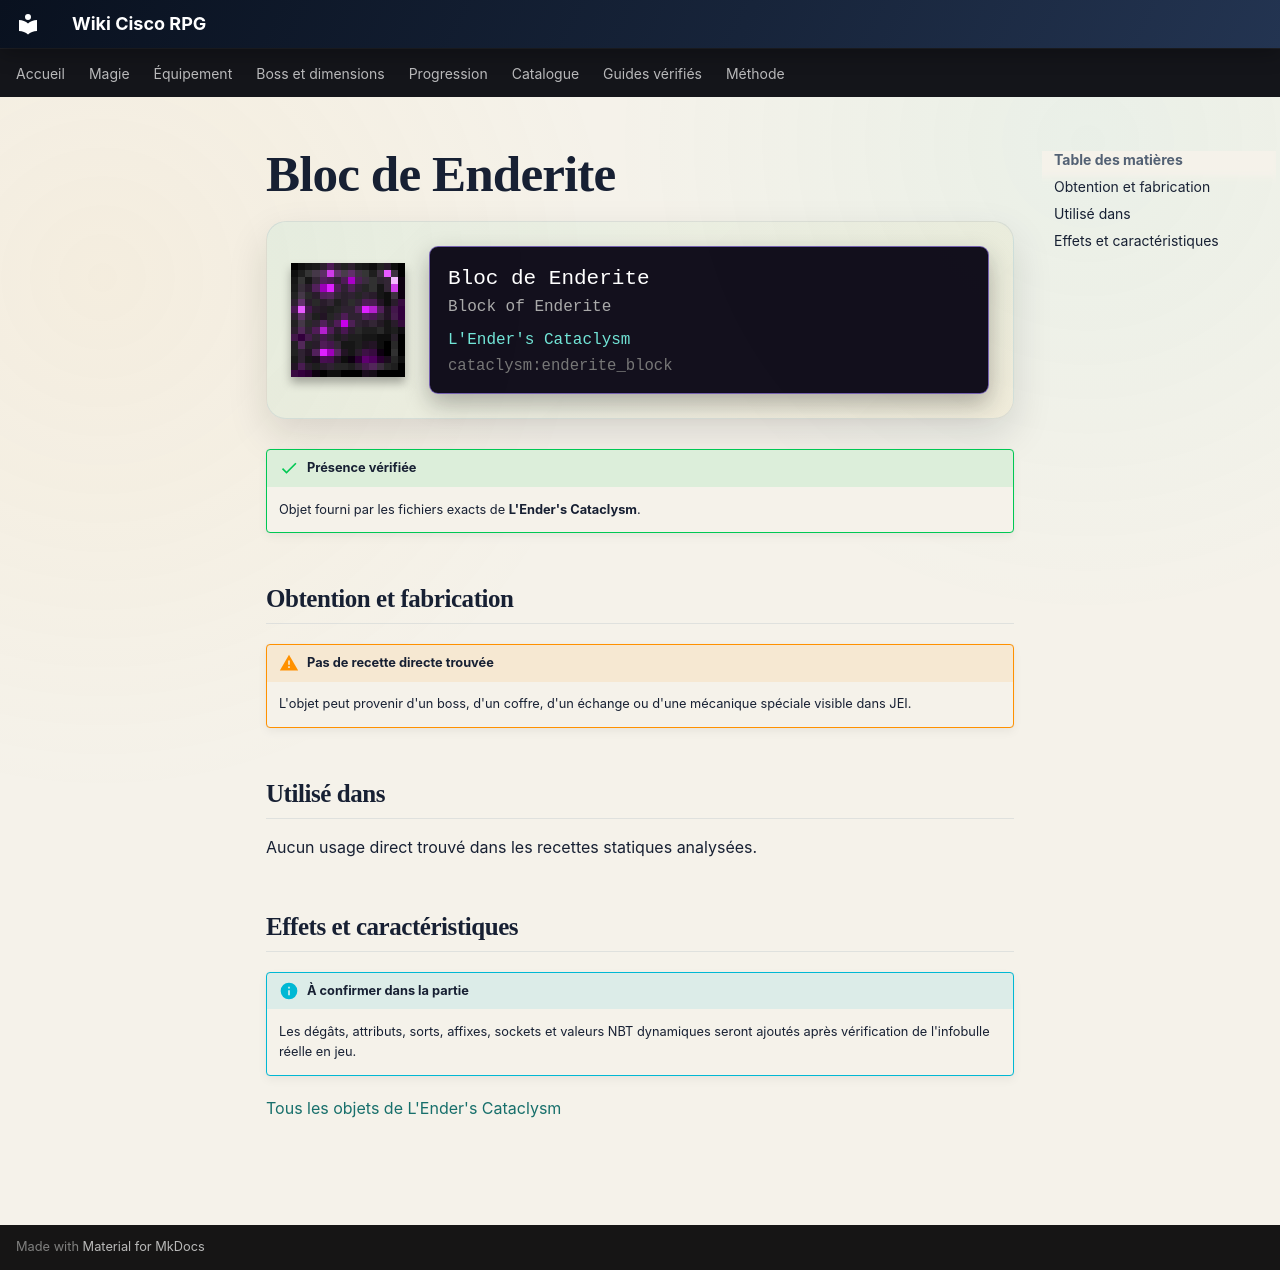

repository: Kloups-Dev/wiki-cisco-rpg · page: catalogue/objets/cataclysm/enderite_block/index.html · generator: mkdocs

# Bloc de Enderite

<div class="mc-item-showcase">
<img class="mc-item-icon" src="../../../../assets/generated/items/cataclysm/enderite_block.png" alt="Bloc de Enderite">
<div class="mc-tooltip-card">
<div class="mc-tooltip-card__name">Bloc de Enderite</div>
<div class="mc-tooltip-card__alias">Block of Enderite</div>
<div class="mc-tooltip-card__mod">L&#x27;Ender&#x27;s Cataclysm</div>
<div class="mc-tooltip-card__id">cataclysm:enderite_block</div>
</div>
</div>

!!! success "Présence vérifiée"
    Objet fourni par les fichiers exacts de **L'Ender's Cataclysm**.

## Obtention et fabrication

!!! warning "Pas de recette directe trouvée"
    L'objet peut provenir d'un boss, d'un coffre, d'un échange ou d'une mécanique spéciale visible dans JEI.

## Utilisé dans

Aucun usage direct trouvé dans les recettes statiques analysées.

## Effets et caractéristiques

!!! info "À confirmer dans la partie"
    Les dégâts, attributs, sorts, affixes, sockets et valeurs NBT dynamiques seront ajoutés après vérification de l'infobulle réelle en jeu.

[Tous les objets de L'Ender's Cataclysm](../../../contenu/cataclysm.md)
